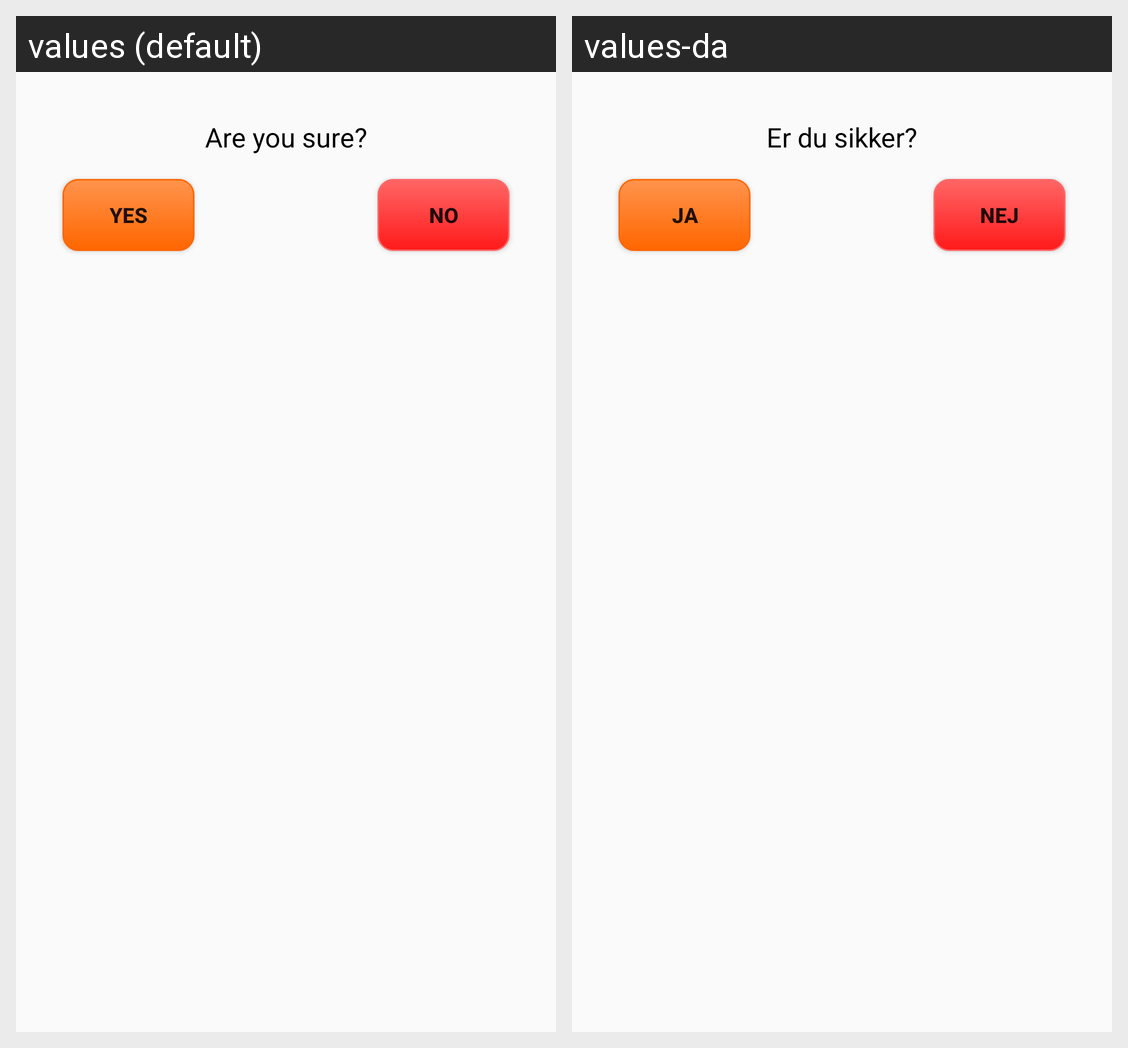

Strings drawn on this Android screen and how each of the app's shown locales translates them:
Android screen res/layout/dialog_deletion.xml rendered under 2 locales, left to right: values (default), values-da. Device: Nexus 5 (rendered at 1080×1920; each locale shown at half size, 540×960, under a caption strip naming it); theme AppTheme.
Strings drawn on this screen, with the default value and each locale's value (text and hints the layout hard-codes, and strings that could not be matched under every locale, appear in the picture but are not listed):

are_you_sure
  values: Are you sure?
  values-da: Er du sikker?

btn_yes
  values: Yes
  values-da: Ja

btn_no
  values: No
  values-da: Nej
